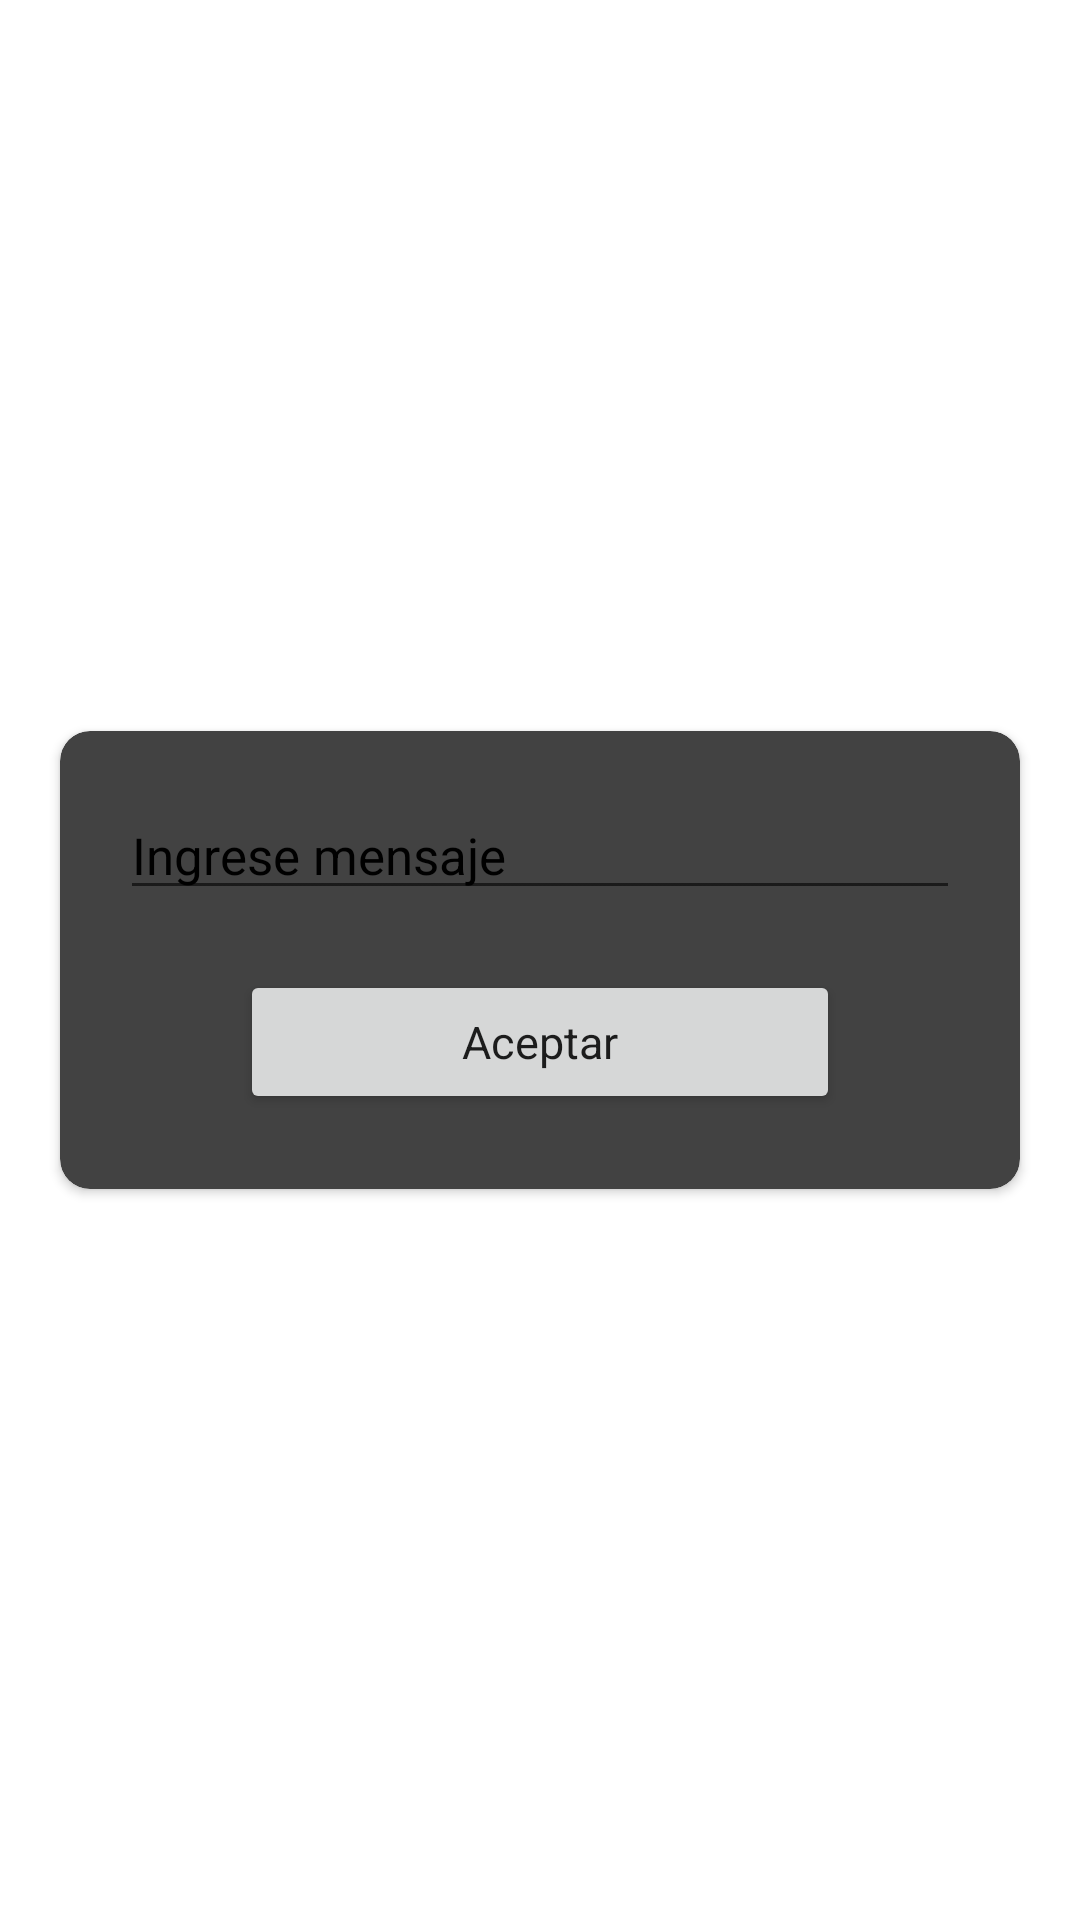

Here is an Android app screen rendered from its layout file. Give the layout XML and the strings, colors and styles it references.
<!-- AndroidManifest.xml: application theme Theme.Taller_Hilos_Persistencia -->
<!-- res/layout/activity_mensajes.xml -->
<?xml version="1.0" encoding="utf-8"?>
<RelativeLayout xmlns:android="http://schemas.android.com/apk/res/android"
    xmlns:app="http://schemas.android.com/apk/res-auto"
    android:orientation="vertical"
    android:layout_width="match_parent"
    android:layout_height="match_parent"
    android:layout_marginLeft="5dp"
    android:layout_marginRight="5dp"
    android:gravity="center">

    <androidx.cardview.widget.CardView
        android:layout_width="match_parent"
        android:layout_height="wrap_content"
        android:layout_marginLeft="20dp"
        android:layout_marginRight="20dp"
        app:cardCornerRadius="10dp"
        app:cardBackgroundColor="@color/cardview_dark_background"
        android:layout_alignParentTop="true"
        android:layout_alignParentLeft="true"
        android:layout_alignParentStart="true">

        <LinearLayout
            android:layout_width="match_parent"
            android:layout_height="wrap_content"
            android:orientation="vertical">

            <EditText
                android:id="@+id/txtInsertAreaName"
                android:layout_width="match_parent"
                android:layout_height="wrap_content"
                android:layout_marginLeft="20dp"
                android:layout_marginTop="20dp"
                android:layout_marginRight="20dp"
                android:maxLength="40"

                android:hint="Ingrese mensaje"
                android:inputType="text"
                android:textColor="@color/black"
                android:textColorHint="@color/black"
                android:textSize="17dp" />

            <Button
                android:id="@+id/btnInsertArea"
                android:layout_width="200dp"
                android:layout_height="wrap_content"
                android:layout_marginTop="20dp"
                android:text="Aceptar"
                android:textSize="15dp"

                android:layout_marginBottom="25dp"
                android:textAppearance="@style/TextAppearance.AppCompat.Body1"
                android:layout_gravity="center" />

        </LinearLayout>

    </androidx.cardview.widget.CardView>

</RelativeLayout>
<!-- resources referenced by this layout -->
<resources>
  <color name="black">#FF000000</color>
  <style name="Theme.Taller_Hilos_Persistencia" parent="Theme.MaterialComponents.DayNight.DarkActionBar">
          
          <item name="colorPrimary">@color/purple_500</item>
          <item name="colorPrimaryVariant">@color/purple_700</item>
          <item name="colorOnPrimary">@color/white</item>
          
          <item name="colorSecondary">@color/teal_200</item>
          <item name="colorSecondaryVariant">@color/teal_700</item>
          <item name="colorOnSecondary">@color/black</item>
          
          <item name="android:statusBarColor" tools:targetApi="l">?attr/colorPrimaryVariant</item>
          
      </style>
  <color name="purple_500">#FF03DAC5</color>
  <color name="purple_700">#FF3700B3</color>
  <color name="white">#FFFFFFFF</color>
  <color name="teal_200">#FF03DAC5</color>
  <color name="teal_700">#FF018786</color>
</resources>
